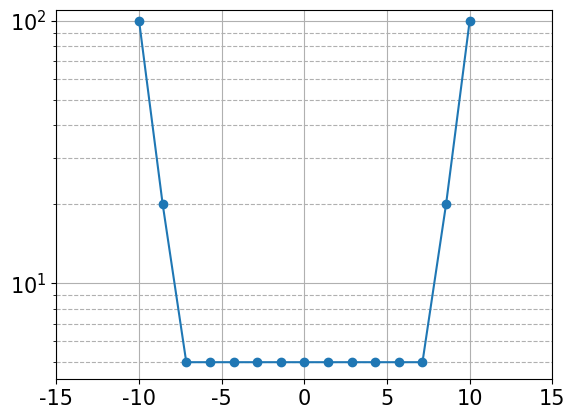

Recreate this plot in Python.
# -*- coding: utf-8 -*-
'''
Created on Feb 24, 2021

[redacted]
'''

import numpy as np
import matplotlib.pyplot as plt
plt.rcParams['font.sans-serif']=['SimSun']
plt.rcParams['axes.unicode_minus']=False

V_set = np.linspace(-10, 10, num=15) # in mm
Resl_set = np.array([100,20,5,5,5,5,5,5,5,5,5,5,5,20,100]) # in pm
# noise = np.array([np.random.normal(1, 0.8, 21)])
# Resl_set = Resl_set + noise
# Resl_set = Resl_set[0]
print(len(Resl_set))
plt.semilogy(V_set, Resl_set,'o-')
plt.xlim([-15,15])
plt.ylim([-10,110])
# plt.ylabel('动态分辨力 (pm)')
# plt.xlabel('速度变化范围 (mm/s)')
plt.xticks(fontsize=15)
plt.yticks(fontsize=15)
plt.grid(which='major', axis='both')
plt.grid(linestyle='--',which='minor',axis='y')
plt.show()

